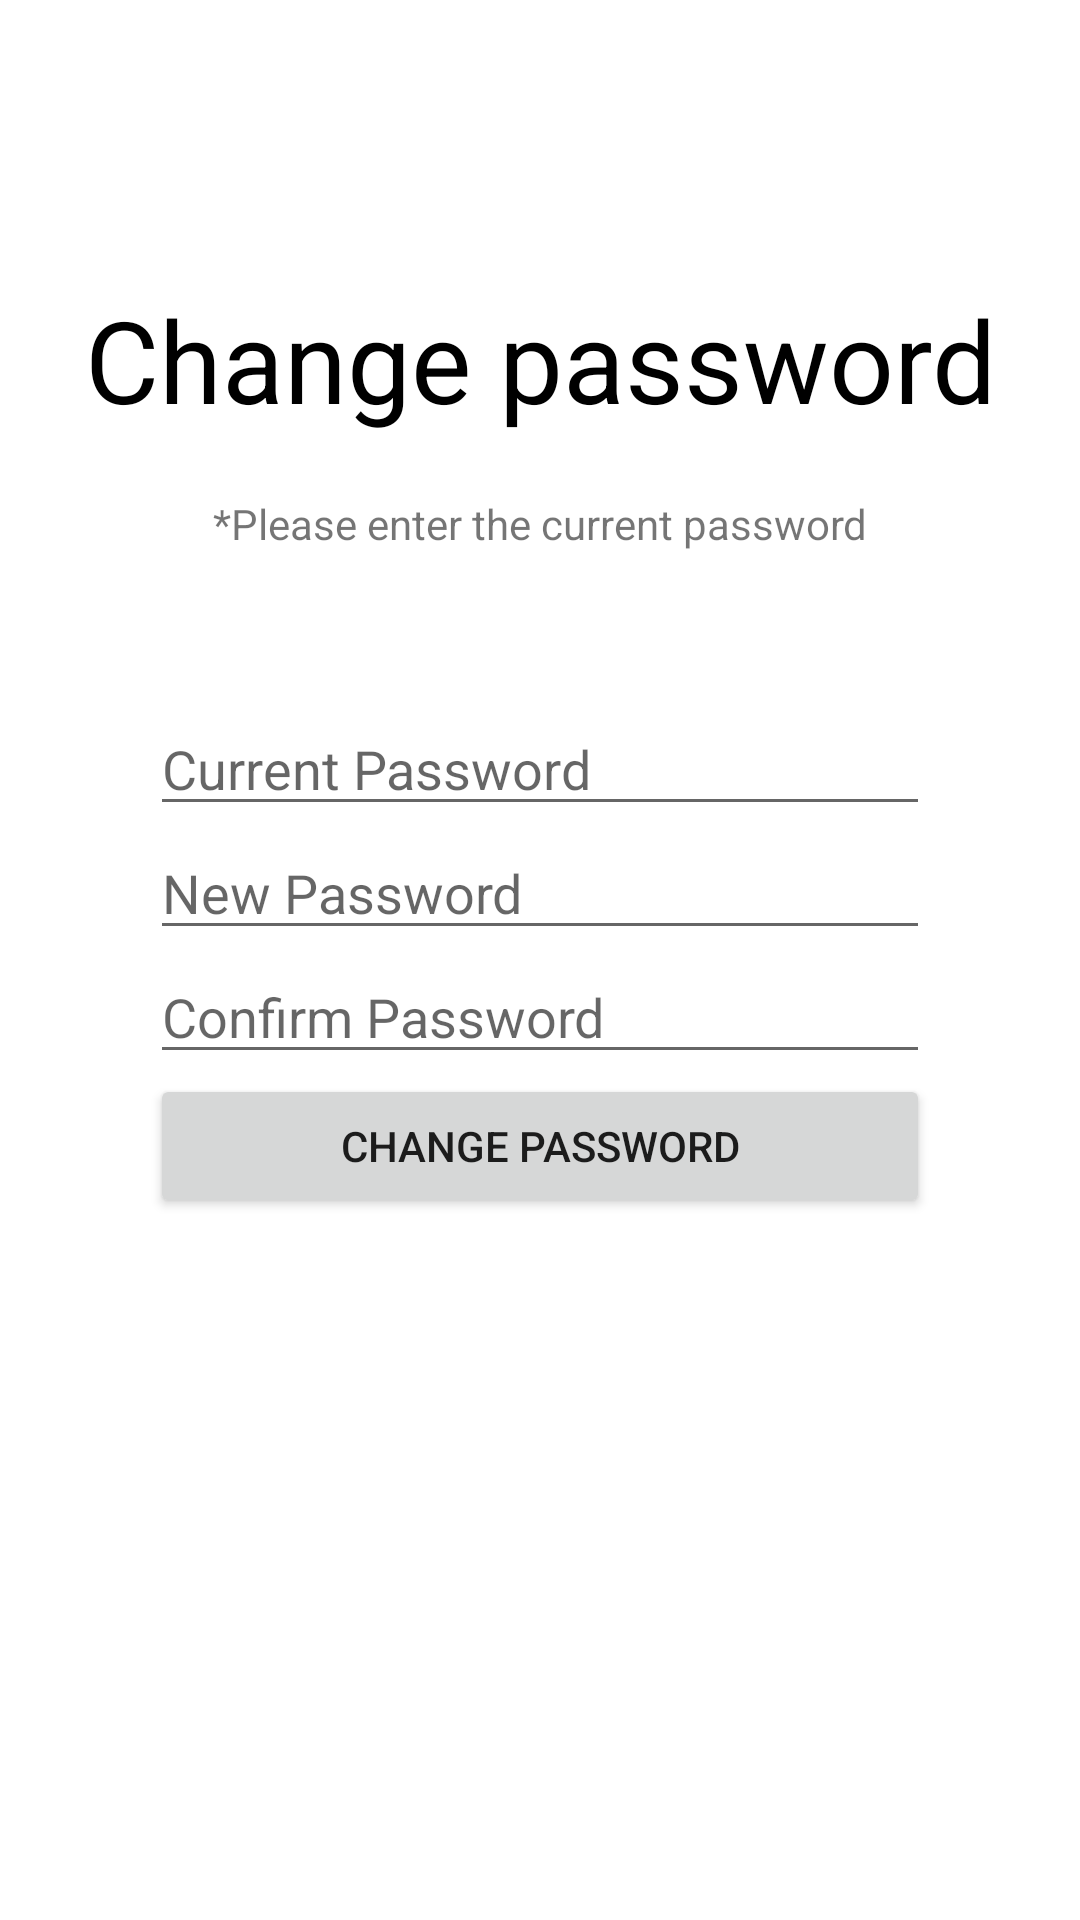

The Android layout XML behind this screen, and the referenced resources:
<!-- AndroidManifest.xml: application theme Theme.MobileApplicationOKU -->
<!-- res/layout/fragment_change_password.xml -->
<?xml version="1.0" encoding="utf-8"?>
<layout xmlns:android="http://schemas.android.com/apk/res/android"
    xmlns:app="http://schemas.android.com/apk/res-auto"
    xmlns:tools="http://schemas.android.com/tools">
    <androidx.constraintlayout.widget.ConstraintLayout
        android:layout_width="match_parent"
        android:layout_height="match_parent"
        tools:context=".ChangePasswordFragment">

        <TextView
            android:id="@+id/tvChangePassword"
            android:layout_width="wrap_content"
            android:layout_height="wrap_content"
            android:layout_marginBottom="20dp"
            android:text="Change password"
            android:textColor="#000000"
            android:textSize="38sp"
            app:layout_constraintBottom_toTopOf="@+id/tvhint"
            app:layout_constraintEnd_toEndOf="parent"
            app:layout_constraintStart_toStartOf="parent" />

        <TextView
            android:id="@+id/tvhint"
            android:layout_width="wrap_content"
            android:layout_height="wrap_content"
            android:text="*Please enter the current password"
            app:layout_constraintBottom_toTopOf="@+id/linearLayout2"
            app:layout_constraintEnd_toEndOf="@+id/tvChangePassword"
            app:layout_constraintStart_toStartOf="@+id/tvChangePassword" />

        <LinearLayout
            android:id="@+id/linearLayout2"
            android:layout_width="match_parent"
            android:layout_height="wrap_content"
            android:layout_centerVertical="true"
            android:orientation="vertical"
            android:padding="50dp"
            app:layout_constraintBottom_toBottomOf="parent"
            app:layout_constraintEnd_toEndOf="parent"
            app:layout_constraintStart_toStartOf="parent"
            app:layout_constraintTop_toTopOf="parent"
            tools:ignore="MissingConstraints">

            <EditText
                android:id="@+id/etCurrentPass"
                android:layout_width="match_parent"
                android:layout_height="wrap_content"
                android:inputType="textPassword"
                android:hint="Current Password" />

            <EditText
                android:id="@+id/etNewPass"
                android:layout_width="match_parent"
                android:layout_height="wrap_content"
                android:inputType="textPassword"
                android:hint="New Password" />

            <EditText
                android:id="@+id/etConfirmPass"
                android:layout_width="match_parent"
                android:layout_height="wrap_content"
                android:inputType="textPassword"
                android:hint="Confirm Password" />

            <Button
                android:id="@+id/btnChangePass"
                android:layout_width="match_parent"
                android:layout_height="wrap_content"
                android:text="Change password" />

        </LinearLayout>


    </androidx.constraintlayout.widget.ConstraintLayout>
</layout>
<!-- resources referenced by this layout -->
<resources>
  <style name="Theme.MobileApplicationOKU" parent="Theme.MaterialComponents.DayNight.DarkActionBar">
          
          <item name="colorPrimary">@color/colorPrimary</item>
          <item name="colorPrimaryVariant">@color/colorAccent</item>
          <item name="colorOnPrimary">@color/title_color</item>
          
          <item name="colorSecondary">@color/colorPrimary</item>
          <item name="colorSecondaryVariant">@color/colorPrimary</item>
          <item name="colorOnSecondary">@color/title_color</item>
          
          <item name="android:statusBarColor" tools:targetApi="l">?attr/colorPrimaryVariant</item>
          
      </style>
  <color name="colorPrimary">#FDAF01</color>
  <color name="colorAccent">#FDAF01</color>
  <color name="title_color">#FFFFFF</color>
</resources>
